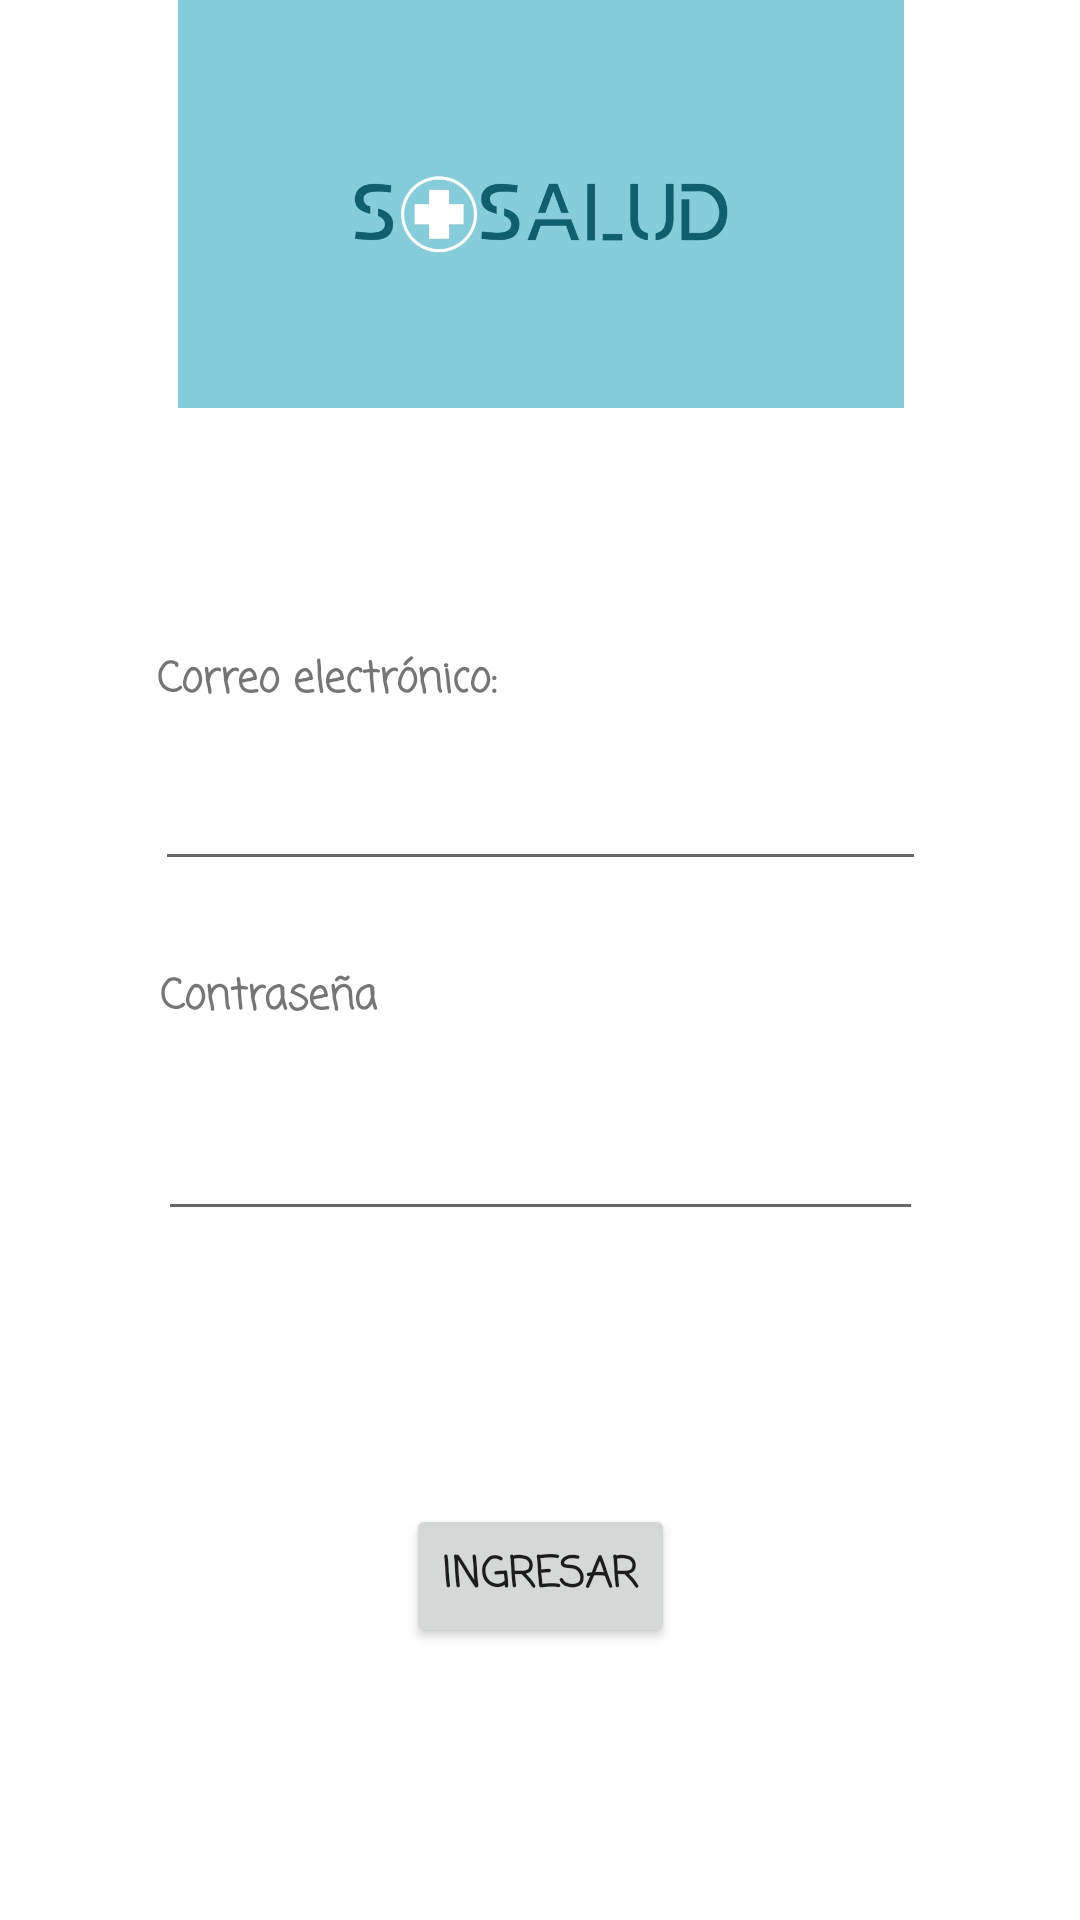

Write the Android layout XML for this screen, with the resource values it uses.
<!-- AndroidManifest.xml: application theme Theme.SoSalud -->
<!-- res/layout/fragment_login.xml -->
<?xml version="1.0" encoding="utf-8"?>
<androidx.constraintlayout.widget.ConstraintLayout xmlns:android="http://schemas.android.com/apk/res/android"
    xmlns:app="http://schemas.android.com/apk/res-auto"
    xmlns:tools="http://schemas.android.com/tools"
    android:layout_width="match_parent"
    android:layout_height="match_parent">

    <TextView
        android:id="@+id/textView2"
        android:layout_width="wrap_content"
        android:layout_height="wrap_content"
        android:layout_marginTop="80dp"
        android:fontFamily="casual"
        android:text="Correo electrónico:"
        android:textStyle="bold"
        app:layout_constraintEnd_toEndOf="parent"
        app:layout_constraintHorizontal_bias="0.212"
        app:layout_constraintStart_toStartOf="parent"
        app:layout_constraintTop_toBottomOf="@+id/imageView" />

    <TextView
        android:id="@+id/textView3"
        android:layout_width="wrap_content"
        android:layout_height="wrap_content"
        android:layout_marginTop="28dp"
        android:fontFamily="casual"
        android:text="Contraseña"
        android:textStyle="bold"
        app:layout_constraintEnd_toEndOf="parent"
        app:layout_constraintHorizontal_bias="0.186"
        app:layout_constraintStart_toStartOf="parent"
        app:layout_constraintTop_toBottomOf="@+id/editTextTextEmailAddress" />

    <ImageView
        android:id="@+id/imageView"
        android:layout_width="286dp"
        android:layout_height="136dp"
        app:layout_constraintEnd_toEndOf="parent"
        app:layout_constraintHorizontal_bias="0.504"
        app:layout_constraintStart_toStartOf="parent"
        app:srcCompat="@drawable/logososalud"
        tools:layout_editor_absoluteY="137dp" />

    <TextView
        android:id="@+id/textView"
        android:layout_width="wrap_content"
        android:layout_height="wrap_content"
        android:fontFamily="casual"
        android:text="Bienvenido a "
        android:textSize="20sp"
        android:textStyle="bold"
        app:layout_constraintBottom_toTopOf="@+id/imageView"
        app:layout_constraintEnd_toEndOf="parent"
        app:layout_constraintHorizontal_bias="0.498"
        app:layout_constraintStart_toStartOf="parent"
        app:layout_constraintTop_toTopOf="parent"
        app:layout_constraintVertical_bias="0.783" />

    <Button
        android:id="@+id/button3"
        android:layout_width="wrap_content"
        android:layout_height="wrap_content"
        android:fontFamily="casual"
        android:text="Ingresar"
        android:textStyle="bold"
        app:layout_constraintBottom_toBottomOf="parent"
        app:layout_constraintEnd_toEndOf="parent"
        app:layout_constraintStart_toStartOf="parent"
        app:layout_constraintTop_toBottomOf="@+id/editTextTextPassword" />

    <EditText
        android:id="@+id/editTextTextPassword"
        android:layout_width="255dp"
        android:layout_height="43dp"
        android:layout_marginTop="24dp"
        android:ems="10"
        android:inputType="textPassword"
        app:layout_constraintEnd_toEndOf="parent"
        app:layout_constraintStart_toStartOf="parent"
        app:layout_constraintTop_toBottomOf="@+id/textView3" />

    <EditText
        android:id="@+id/editTextTextEmailAddress"
        android:layout_width="257dp"
        android:layout_height="44dp"
        android:layout_marginTop="12dp"
        android:ems="10"
        android:inputType="textEmailAddress"
        app:layout_constraintEnd_toEndOf="parent"
        app:layout_constraintStart_toStartOf="parent"
        app:layout_constraintTop_toBottomOf="@+id/textView2" />
</androidx.constraintlayout.widget.ConstraintLayout>
<!-- resources referenced by this layout -->
<resources>
  <!-- drawable logososalud: jpeg bitmap (drawable, 19665 bytes) -->
  <style name="Theme.SoSalud" parent="Theme.MaterialComponents.DayNight.DarkActionBar">
          
          <item name="colorPrimary">@color/purple_500</item>
          <item name="colorPrimaryVariant">@color/purple_700</item>
          <item name="colorOnPrimary">@color/white</item>
          
          <item name="colorSecondary">@color/teal_200</item>
          <item name="colorSecondaryVariant">@color/teal_700</item>
          <item name="colorOnSecondary">@color/black</item>
          
          <item name="android:statusBarColor" tools:targetApi="l">?attr/colorPrimaryVariant</item>
          
      </style>
  <!-- not gathered from this repository: default colours our renderer supplied (Android Studio template values) -->
  <color name="purple_500">#FF6200EE</color>
  <color name="purple_700">#FF3700B3</color>
  <color name="teal_200">#FF03DAC5</color>
  <color name="teal_700">#FF018786</color>
  <color name="black">#FF000000</color>
  <color name="white">#FFFFFFFF</color>
</resources>
